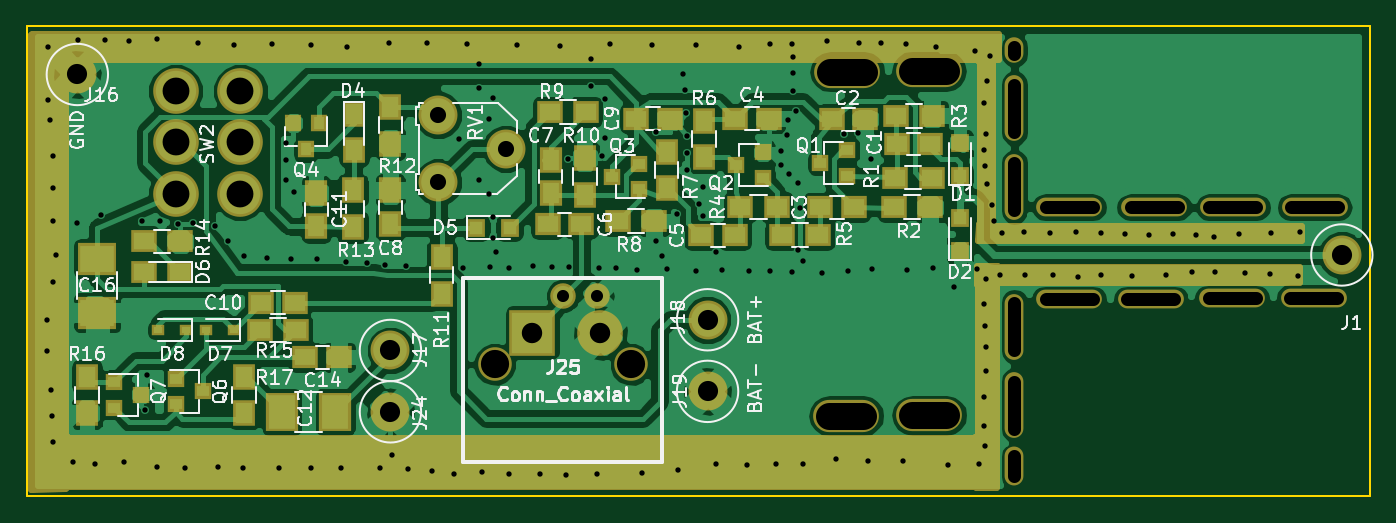
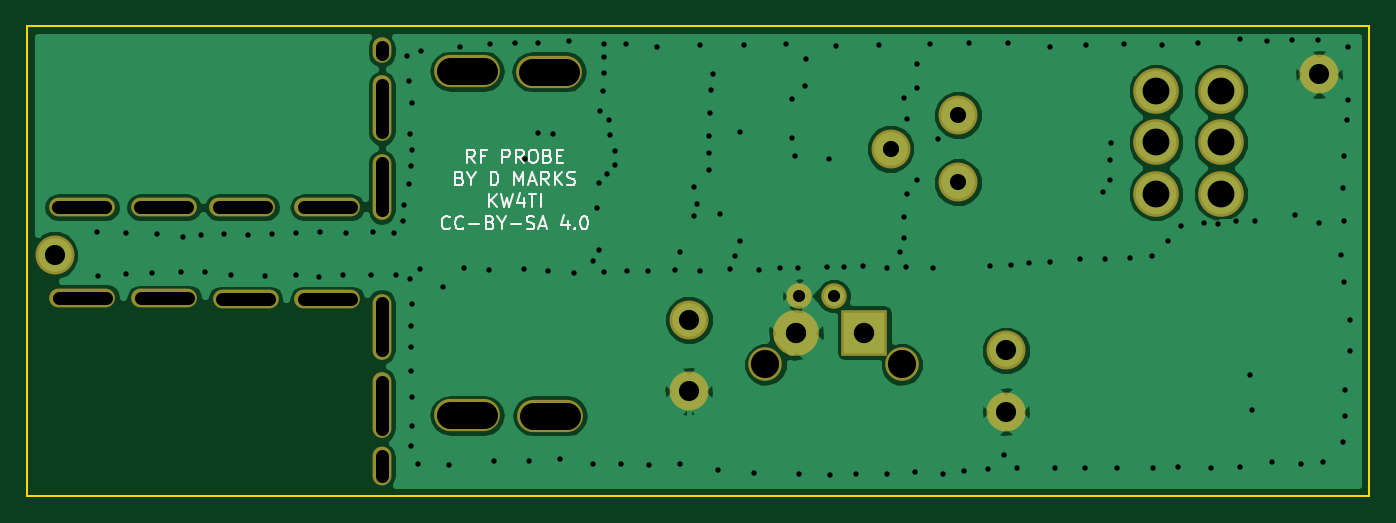
Circuit board: 9 layer files. Board 100.0 x 35.0 mm.
- bottom_copper: ActiveRFProbe-B.Cu.gbr (48426 bytes)
- bottom_mask: ActiveRFProbe-B.Mask.gbr (1567 bytes)
- bottom_silk: ActiveRFProbe-B.SilkS.gbr (7993 bytes)
- outline: ActiveRFProbe-Edge.Cuts.gbr (489 bytes)
- top_copper: ActiveRFProbe-F.Cu.gbr (112292 bytes)
- top_mask: ActiveRFProbe-F.Mask.gbr (7755 bytes)
- top_silk: ActiveRFProbe-F.SilkS.gbr (52199 bytes)
- drill: ActiveRFProbe-NPTH.drl (916 bytes)
- drill: ActiveRFProbe.drl (3435 bytes)

=== bottom_copper: ActiveRFProbe-B.Cu.gbr (48426 bytes, source omitted) ===
=== bottom_mask: ActiveRFProbe-B.Mask.gbr ===
G04 #@! TF.FileFunction,Soldermask,Bot*
%FSLAX46Y46*%
G04 Gerber Fmt 4.6, Leading zero omitted, Abs format (unit mm)*
G04 Created by KiCad (PCBNEW 4.0.7) date 04/19/20 17:36:26*
%MOMM*%
%LPD*%
G01*
G04 APERTURE LIST*
%ADD10C,0.100000*%
%ADD11C,3.400000*%
%ADD12C,2.900000*%
%ADD13O,4.900000X1.400000*%
%ADD14O,1.400000X4.900000*%
%ADD15O,1.400000X2.900000*%
%ADD16O,1.400000X1.900000*%
%ADD17O,4.900000X2.400000*%
%ADD18C,1.900000*%
%ADD19C,2.500000*%
%ADD20R,3.400000X3.400000*%
G04 APERTURE END LIST*
D10*
D11*
X56896000Y-93472000D03*
X56896000Y-89662000D03*
X56896000Y-85852000D03*
X52070000Y-93472000D03*
X52070000Y-89662000D03*
X52070000Y-85852000D03*
D12*
X76668000Y-90130000D03*
X71628000Y-92630000D03*
X71628000Y-87630000D03*
X138938000Y-98044000D03*
D13*
X136860000Y-101230000D03*
X130760000Y-101270000D03*
X124714000Y-101346000D03*
X118618000Y-101346000D03*
D14*
X114554000Y-103378000D03*
X114554000Y-109220000D03*
D15*
X114554000Y-113792000D03*
D14*
X114554000Y-92964000D03*
D13*
X118618000Y-94488000D03*
X124968000Y-94488000D03*
X130810000Y-94488000D03*
X136906000Y-94488000D03*
D14*
X114554000Y-87122000D03*
D16*
X114554000Y-82804000D03*
D12*
X44750000Y-84600000D03*
X91694000Y-102870000D03*
X91694000Y-108204000D03*
D17*
X108204000Y-109982000D03*
X102025000Y-110025000D03*
X108200000Y-84350000D03*
X102100000Y-84400000D03*
D12*
X68072000Y-109728000D03*
X68072000Y-105156000D03*
D18*
X80910000Y-101110000D03*
X83450000Y-101110000D03*
D19*
X85990000Y-106190000D03*
X75830000Y-106190000D03*
D20*
X78624000Y-103838000D03*
D11*
X83704000Y-103838000D03*
M02*

=== bottom_silk: ActiveRFProbe-B.SilkS.gbr (7993 bytes, source omitted) ===
=== outline: ActiveRFProbe-Edge.Cuts.gbr ===
G04 #@! TF.FileFunction,Profile,NP*
%FSLAX46Y46*%
G04 Gerber Fmt 4.6, Leading zero omitted, Abs format (unit mm)*
G04 Created by KiCad (PCBNEW 4.0.7) date 04/19/20 17:36:26*
%MOMM*%
%LPD*%
G01*
G04 APERTURE LIST*
%ADD10C,0.100000*%
%ADD11C,0.150000*%
G04 APERTURE END LIST*
D10*
D11*
X41000000Y-116000000D02*
X41000000Y-81000000D01*
X141000000Y-116000000D02*
X41000000Y-116000000D01*
X141000000Y-81000000D02*
X141000000Y-116000000D01*
X41000000Y-81000000D02*
X141000000Y-81000000D01*
M02*

=== top_copper: ActiveRFProbe-F.Cu.gbr (112292 bytes, source omitted) ===
=== top_mask: ActiveRFProbe-F.Mask.gbr (7755 bytes, source omitted) ===
=== top_silk: ActiveRFProbe-F.SilkS.gbr (52199 bytes, source omitted) ===
=== drill: ActiveRFProbe-NPTH.drl (916 bytes, source withheld) ===
=== drill: ActiveRFProbe.drl ===
M48
;DRILL file {KiCad 4.0.7} date 04/19/20 17:36:27
;FORMAT={-:-/ absolute / metric / decimal}
FMAT,2
METRIC,TZ
T1C0.400
T2C0.900
T3C1.200
T4C1.500
T5C1.520
T6C2.000
%
G90
G05
M71
T1
X42.47Y-102.88
X42.47Y-105.22
X42.56Y-82.52
X42.58Y-86.5
X42.69Y-87.96
X42.79Y-108.07
X42.85Y-110.03
X42.92Y-90.64
X42.92Y-95.55
X42.92Y-100.08
X42.94Y-111.98
X42.97Y-93.04
X43.14Y-98.01
X44.46Y-113.5
X44.73Y-95.63
X44.83Y-82.03
X46.1Y-113.65
X46.52Y-95.06
X46.8Y-82.05
X48.23Y-113.5
X48.62Y-82.12
X49.55Y-95.51
X49.77Y-109.58
X49.93Y-107.01
X50.66Y-81.98
X50.67Y-113.84
X50.9Y-95.5
X52.28Y-95.74
X52.77Y-113.92
X53.34Y-95.69
X53.76Y-82.22
X55.04Y-95.86
X55.25Y-113.84
X55.99Y-97.04
X56.43Y-82.41
X57.11Y-113.92
X57.19Y-98.1
X58.84Y-98.29
X59.28Y-82.33
X59.78Y-113.88
X60.27Y-89.73
X60.29Y-92.44
X60.31Y-90.95
X60.69Y-98.32
X60.86Y-93.33
X62.14Y-82.42
X62.18Y-113.92
X62.59Y-98.35
X64.39Y-113.88
X64.76Y-98.54
X64.82Y-82.53
X66.33Y-98.66
X67.28Y-113.92
X67.67Y-98.8
X67.95Y-82.26
X68.2Y-112.93
X69.26Y-98.88
X69.38Y-113.96
X70.8Y-82.26
X71.17Y-114.11
X72.77Y-114.34
X73.152Y-89.408
X73.48Y-98.99
X73.76Y-82.31
X74.676Y-83.82
X74.676Y-85.598
X74.676Y-92.456
X74.87Y-114.22
X75.438Y-87.884
X75.438Y-93.472
X75.49Y-98.94
X75.692Y-86.36
X75.692Y-95.25
X75.692Y-96.774
X75.946Y-97.79
X76.92Y-114.34
X76.93Y-98.98
X77.52Y-82.41
X78.7Y-98.88
X79.21Y-114.34
X80.14Y-98.92
X80.72Y-82.5
X81.15Y-114.41
X81.28Y-90.932
X81.4Y-98.96
X82.98Y-83.48
X83.01Y-85.47
X83.48Y-114.33
X83.58Y-99.04
X83.82Y-90.678
X84.04Y-86.39
X84.04Y-89.35
X84.46Y-82.32
X84.88Y-99.02
X86.45Y-99.13
X86.81Y-114.27
X87.57Y-82.41
X87.884Y-88.9
X87.884Y-97.028
X88.29Y-98.13
X88.65Y-99.1
X89.408Y-94.996
X89.52Y-114.05
X89.87Y-84.6
X90.04Y-85.77
X90.11Y-87.46
X90.17Y-89.154
X90.17Y-90.424
X90.17Y-91.694
X90.83Y-99.27
X90.86Y-82.41
X91.07Y-94.24
X91.32Y-93.
X91.32Y-95.16
X92.32Y-113.58
X92.33Y-97.82
X92.76Y-99.19
X94.06Y-82.54
X94.64Y-113.69
X94.77Y-99.24
X96.32Y-99.25
X96.34Y-82.36
X96.77Y-113.58
X97.16Y-90.31
X97.16Y-91.33
X97.6Y-89.08
X97.67Y-88.01
X97.79Y-92.01
X97.98Y-82.36
X97.99Y-99.33
X98.02Y-84.52
X98.04Y-83.3
X98.07Y-85.8
X98.3Y-87.29
X98.41Y-92.68
X98.41Y-97.66
X98.55Y-94.57
X98.8Y-98.53
X98.83Y-113.58
X100.24Y-99.36
X100.6Y-82.13
X101.27Y-113.23
X101.82Y-89.04
X102.15Y-99.25
X102.93Y-88.96
X102.96Y-82.24
X103.63Y-113.39
X103.886Y-90.932
X103.97Y-99.1
X104.61Y-82.28
X106.22Y-113.39
X106.48Y-82.31
X106.57Y-99.14
X108.47Y-99.02
X108.74Y-82.53
X109.58Y-113.69
X110.03Y-100.43
X111.62Y-82.87
X111.75Y-99.06
X111.9Y-113.65
X112.28Y-110.76
X112.32Y-86.75
X112.32Y-90.25
X112.32Y-101.73
X112.32Y-108.59
X112.36Y-112.24
X112.37Y-91.4
X112.37Y-103.32
X112.4Y-104.89
X112.4Y-106.72
X112.46Y-89.04
X112.46Y-99.86
X112.51Y-85.08
X112.53Y-92.78
X112.71Y-83.23
X112.88Y-94.35
X113.Y-95.54
X113.5Y-99.52
X113.63Y-96.38
X115.23Y-96.34
X115.37Y-99.56
X117.21Y-96.39
X117.46Y-99.56
X119.16Y-96.34
X119.25Y-99.71
X120.97Y-99.52
X120.98Y-96.37
X122.77Y-96.45
X123.29Y-99.63
X124.56Y-96.53
X125.81Y-99.52
X126.34Y-96.5
X127.75Y-99.33
X128.05Y-96.58
X129.39Y-96.7
X129.5Y-99.29
X131.29Y-96.47
X131.71Y-99.36
X133.62Y-99.48
X133.65Y-96.43
X135.71Y-99.59
X135.79Y-96.35
T2
X80.91Y-101.11
X83.45Y-101.11
T3
X71.628Y-87.63
X71.628Y-92.63
X76.668Y-90.13
T4
X44.75Y-84.6
X68.072Y-105.156
X68.072Y-109.728
X91.694Y-102.87
X91.694Y-108.204
X138.938Y-98.044
T5
X78.624Y-103.838
X83.704Y-103.838
T6
X52.07Y-85.852
X52.07Y-89.662
X52.07Y-93.472
X56.896Y-85.852
X56.896Y-89.662
X56.896Y-93.472
T0
M30
